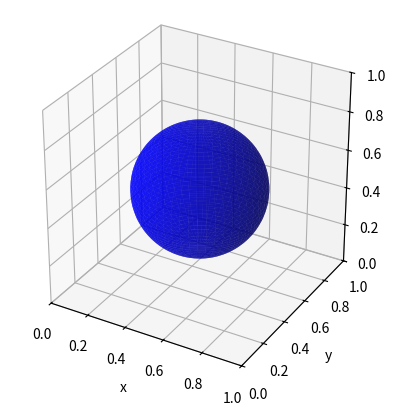

Recreate this plot in Python.
import numpy as np
import matplotlib.pyplot as plt
from mpl_toolkits.mplot3d import Axes3D
plot_sample = 40

def multivariate_normal(x, d, mean, covariance):
    """pdf of the multivariate normal distribution."""
    x_m = x - mean
    return (1. / (np.sqrt((2 * np.pi)**d * np.linalg.det(covariance))) * 
            np.exp(-(np.linalg.solve(covariance, x_m).T.dot(x_m)) / 2))

def generate_surface_3d(mean, covariance, d):
    """Helper function to generate density surface."""
    nb_of_x = plot_sample # grid size
    x1s = np.linspace(0.0, 1.0, num=nb_of_x)
    x2s = np.linspace(-1.0, 1.0, num=nb_of_x)
    x3s = np.linspace(-1.0, 1.0, num=nb_of_x)
    x1, x2, x3 = np.meshgrid(x1s, x2s, x3s) # Generate grid
    pdf = np.zeros((nb_of_x, nb_of_x, nb_of_x))
    # Fill the cost matrix for each combination of weights

    for i in range(nb_of_x):
        for j in range(nb_of_x):
            for k in range(nb_of_x):
                pdf[i,j,k] = multivariate_normal(
                    np.matrix([[x1[i,j,k]], [x2[i,j,k]], [x3[i,j,k]]]), 
                    d, mean, covariance)

    return x1, x2, x3, pdf  # x1, x2, pdf(x1,x2)


def create_ellipsoid(center, radii, rotation_matrix, num_points=100):
    # Generate points on a unit sphere
    u = np.linspace(0, 2 * np.pi, num_points)
    v = np.linspace(0, np.pi, num_points)
    x = np.outer(np.cos(u), np.sin(v))
    y = np.outer(np.sin(u), np.sin(v))
    z = np.outer(np.ones_like(u), np.cos(v))

    # Scale the points to the ellipsoid's radii
    ellipsoid_points = np.array([x, y, z]) * radii[:, np.newaxis, np.newaxis]

    # Rotate the points according to the rotation matrix
    ellipsoid_points = np.einsum("ij, jkl -> ikl", rotation_matrix, ellipsoid_points)

    # Shift the points to the ellipsoid's center
    ellipsoid_points += center[:, np.newaxis, np.newaxis]

    return ellipsoid_points


if __name__ == "__main__":
    #fig, ax1= plt.subplots(nrows=1, ncols=1, figsize=(8,8), projection='3d')
    fig = plt.figure()
    ax = fig.add_subplot(111, projection='3d')



    mu = np.array([0.5,0.5,0.5])
    sigma = np.array([[0.1,0,0],[0,0.1,0],[0,0,0.1]])
    eigval, eigvec = np.linalg.eigh(sigma)

    # rot = np.deg2rad(30)
    # T = np.array([[np.cos(rot), -np.sin(rot), 0.0],
    #             [np.sin(rot), np.cos(rot),  0.0],
    #             [0.0, 0.0, 1.0]])

    sample_pts = create_ellipsoid(mu, np.sqrt(eigval), eigvec)

    print(sample_pts.shape)



    #ax.scatter(sample_pts[:,0], sample_pts[:,1], sample_pts[:,2])
    ax.plot_surface(sample_pts[0], sample_pts[1], sample_pts[2], color='blue', alpha=0.7)
    ax.set_xlabel('x')
    ax.set_ylabel('y')
    ax.set_zlabel('z')
    ax.set_xlim([0.0,1.0])
    ax.set_ylim([0.0,1.0])
    ax.set_zlim([0.0,1.0])
    ax.set_aspect('equal')
    plt.show()